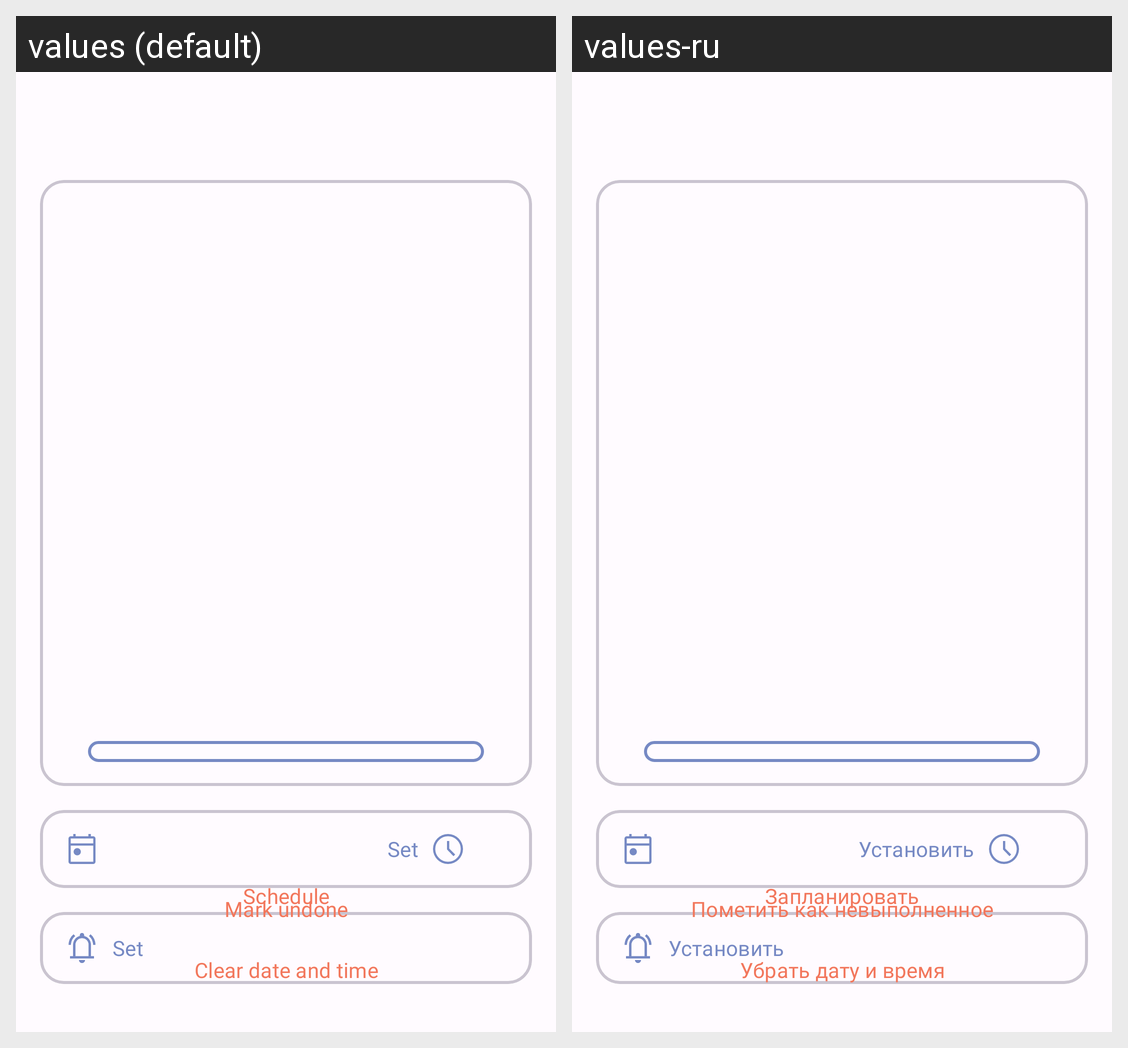

Translations of the strings shown on this Android screen, per locale in the grid:
Android screen res/layout/fragment_task_details.xml rendered under 2 locales, left to right: values (default), values-ru. Device: Nexus 5 (rendered at 1080×1920; each locale shown at half size, 540×960, under a caption strip naming it); theme Theme.SunMoon.
Strings drawn on this screen, with the default value and each locale's value (text and hints the layout hard-codes, and strings that could not be matched under every locale, appear in the picture but are not listed):

set
  values: Set
  values-ru: Установить

mark_undone
  values: Mark undone
  values-ru: Пометить как невыполненное

schedule
  values: Schedule
  values-ru: Запланировать

make_unplanned
  values: Clear date and time
  values-ru: Убрать дату и время
